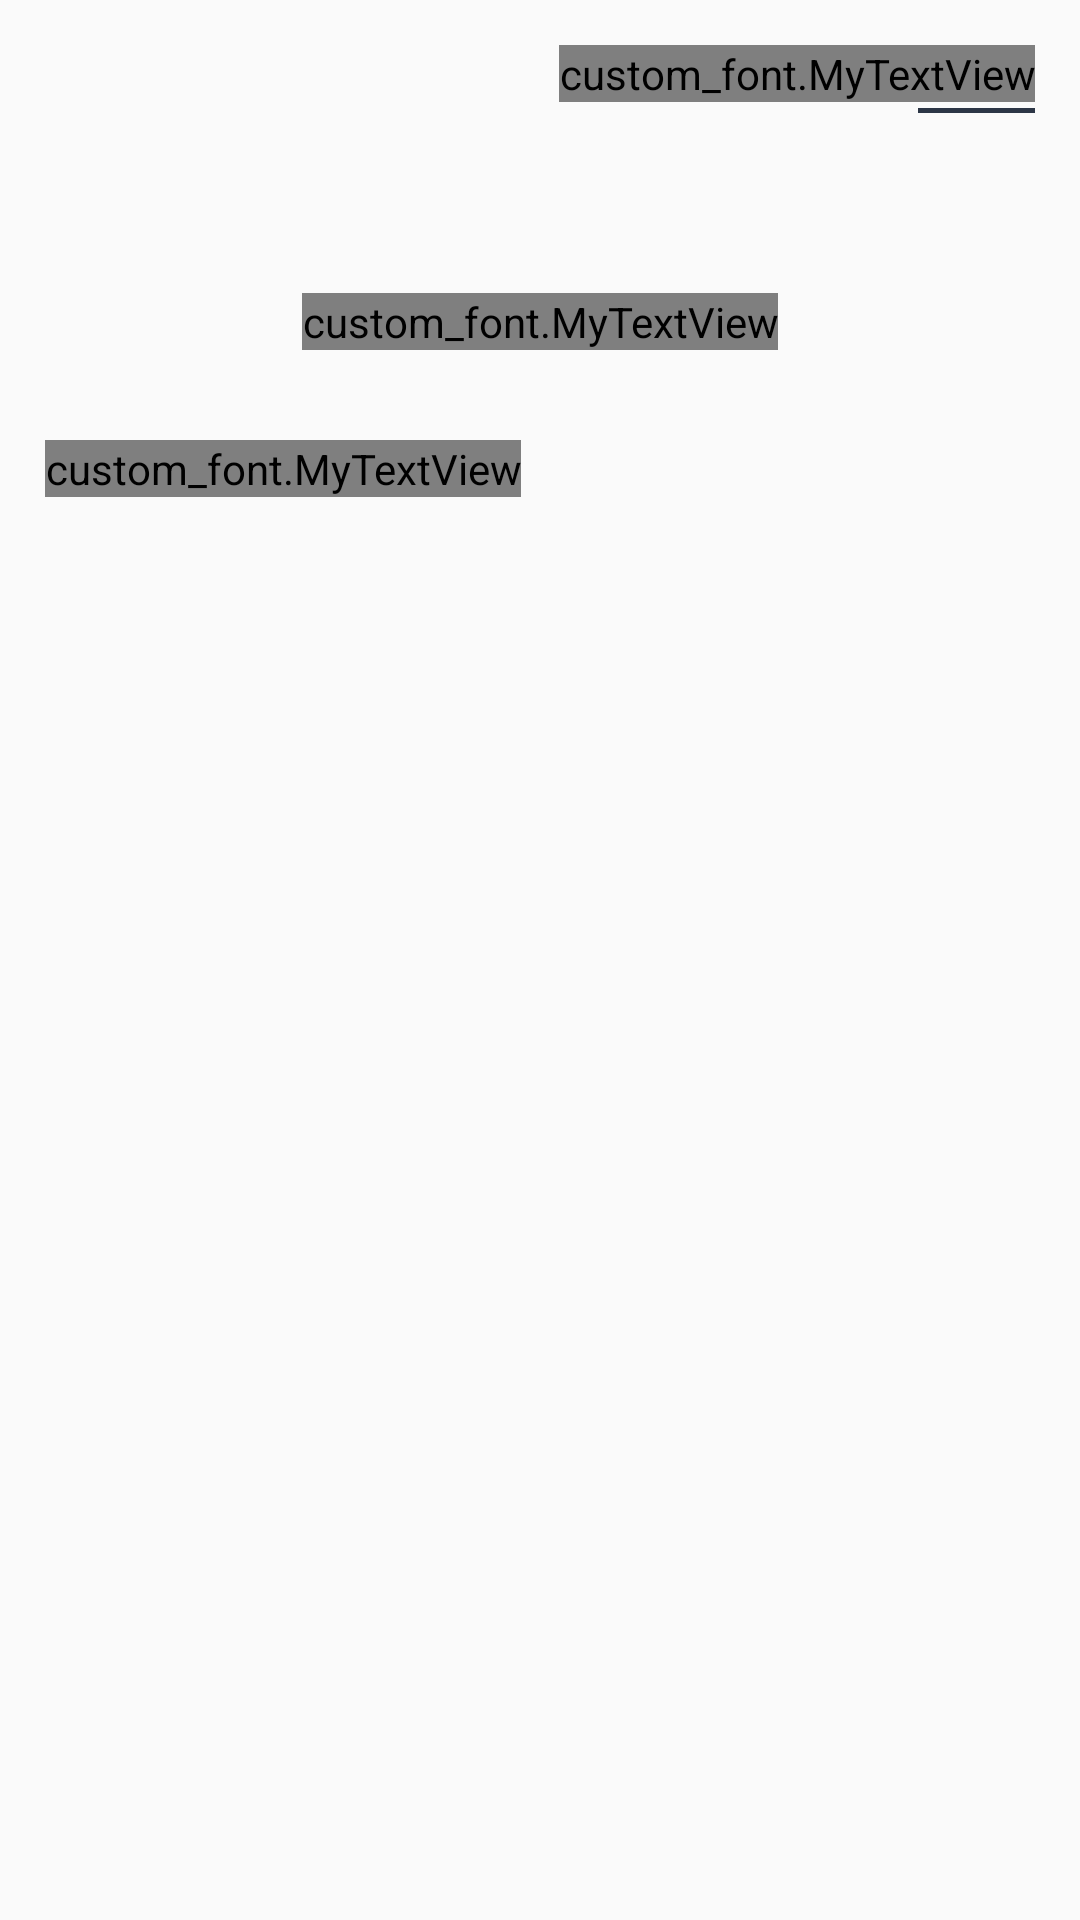

The Android layout XML behind this screen, and the referenced resources:
<!-- AndroidManifest.xml: application theme AppTheme.NoActionBar -->
<!-- res/layout/register_user_activity.xml -->
<?xml version="1.0" encoding="utf-8"?>
<LinearLayout xmlns:android="http://schemas.android.com/apk/res/android"
    xmlns:app="http://schemas.android.com/apk/res-auto"
    xmlns:tools="http://schemas.android.com/tools"
    android:layout_width="match_parent"
    android:layout_height="match_parent"
    android:orientation="vertical"
    tools:context="com.darklightning.partycatrers.Authentication.RegisterUserFolder.RegisterUserActivity">

    <LinearLayout
        android:layout_width="match_parent"
        android:layout_height="match_parent"
        android:orientation="vertical"
        android:padding="15dp"
        android:paddingTop="100dp">

        <LinearLayout
            android:layout_width="wrap_content"
            android:layout_height="wrap_content"
            android:orientation="vertical"
            android:layout_gravity="right">

            <custom_font.MyTextView
                android:id="@+id/sign_in_instead"
                android:layout_width="wrap_content"
                android:layout_height="wrap_content"
                android:text="Signin"
                android:textSize="16dp"
                android:layout_gravity="right"
                android:gravity="end"
                android:textColor="#2C3646"
                />
            <LinearLayout
                android:layout_width="39dp"
                android:layout_height="1.5dp"
                android:background="#2C3646"
                android:layout_gravity="end"
                android:layout_marginTop="2dp"
                />
        </LinearLayout>

        <LinearLayout
            android:layout_width="match_parent"
            android:layout_height="match_parent"
            android:orientation="vertical">
            <FrameLayout
                android:layout_width="match_parent"
                android:layout_height="wrap_content"
                android:id="@+id/email_signup_container">
            </FrameLayout>
            <LinearLayout
                android:layout_width="match_parent"
                android:layout_height="match_parent"
                android:orientation="vertical"
                android:paddingTop="60dp">
                <custom_font.MyTextView

                    android:layout_width="wrap_content"
                    android:layout_height="wrap_content"
                    android:text="Or  "
                    android:textSize="25dp"
                    android:layout_gravity="center"
                    android:textColor="#2C3646"
                    />
                <custom_font.MyTextView

                    android:layout_width="wrap_content"
                    android:layout_height="wrap_content"
                    android:layout_marginTop="30dp"
                    android:text="Signup With  "
                    android:textSize="16dp"
                    android:layout_gravity="left"
                    android:textColor="#2C3646"
                    />
                <LinearLayout
                    android:layout_width="match_parent"
                    android:layout_height="match_parent"
                    android:orientation="horizontal"
                    android:paddingLeft="40dp"
                    android:paddingTop="50dp">
                <FrameLayout
                    android:layout_width="wrap_content"
                    android:layout_height="wrap_content"
                    android:id="@+id/google_signip_container"
                    android:layout_margin="10dp"
                    >
                </FrameLayout>
                <FrameLayout
                    android:layout_width="wrap_content"
                    android:layout_height="wrap_content"
                    android:id="@+id/facebook_signup_container"
                    android:layout_margin="10dp">
                </FrameLayout>
                <FrameLayout
                    android:layout_width="wrap_content"
                    android:layout_height="wrap_content"
                    android:id="@+id/twitter_signup_container"
                    android:layout_margin="10dp">
                </FrameLayout>
                </LinearLayout>
            </LinearLayout>
        </LinearLayout>


    </LinearLayout>

</LinearLayout>
<!-- resources referenced by this layout -->
<resources>
  <style name="AppTheme.NoActionBar">
          <item name="windowActionBar">false</item>
          <item name="windowNoTitle">true</item>
      </style>
</resources>
